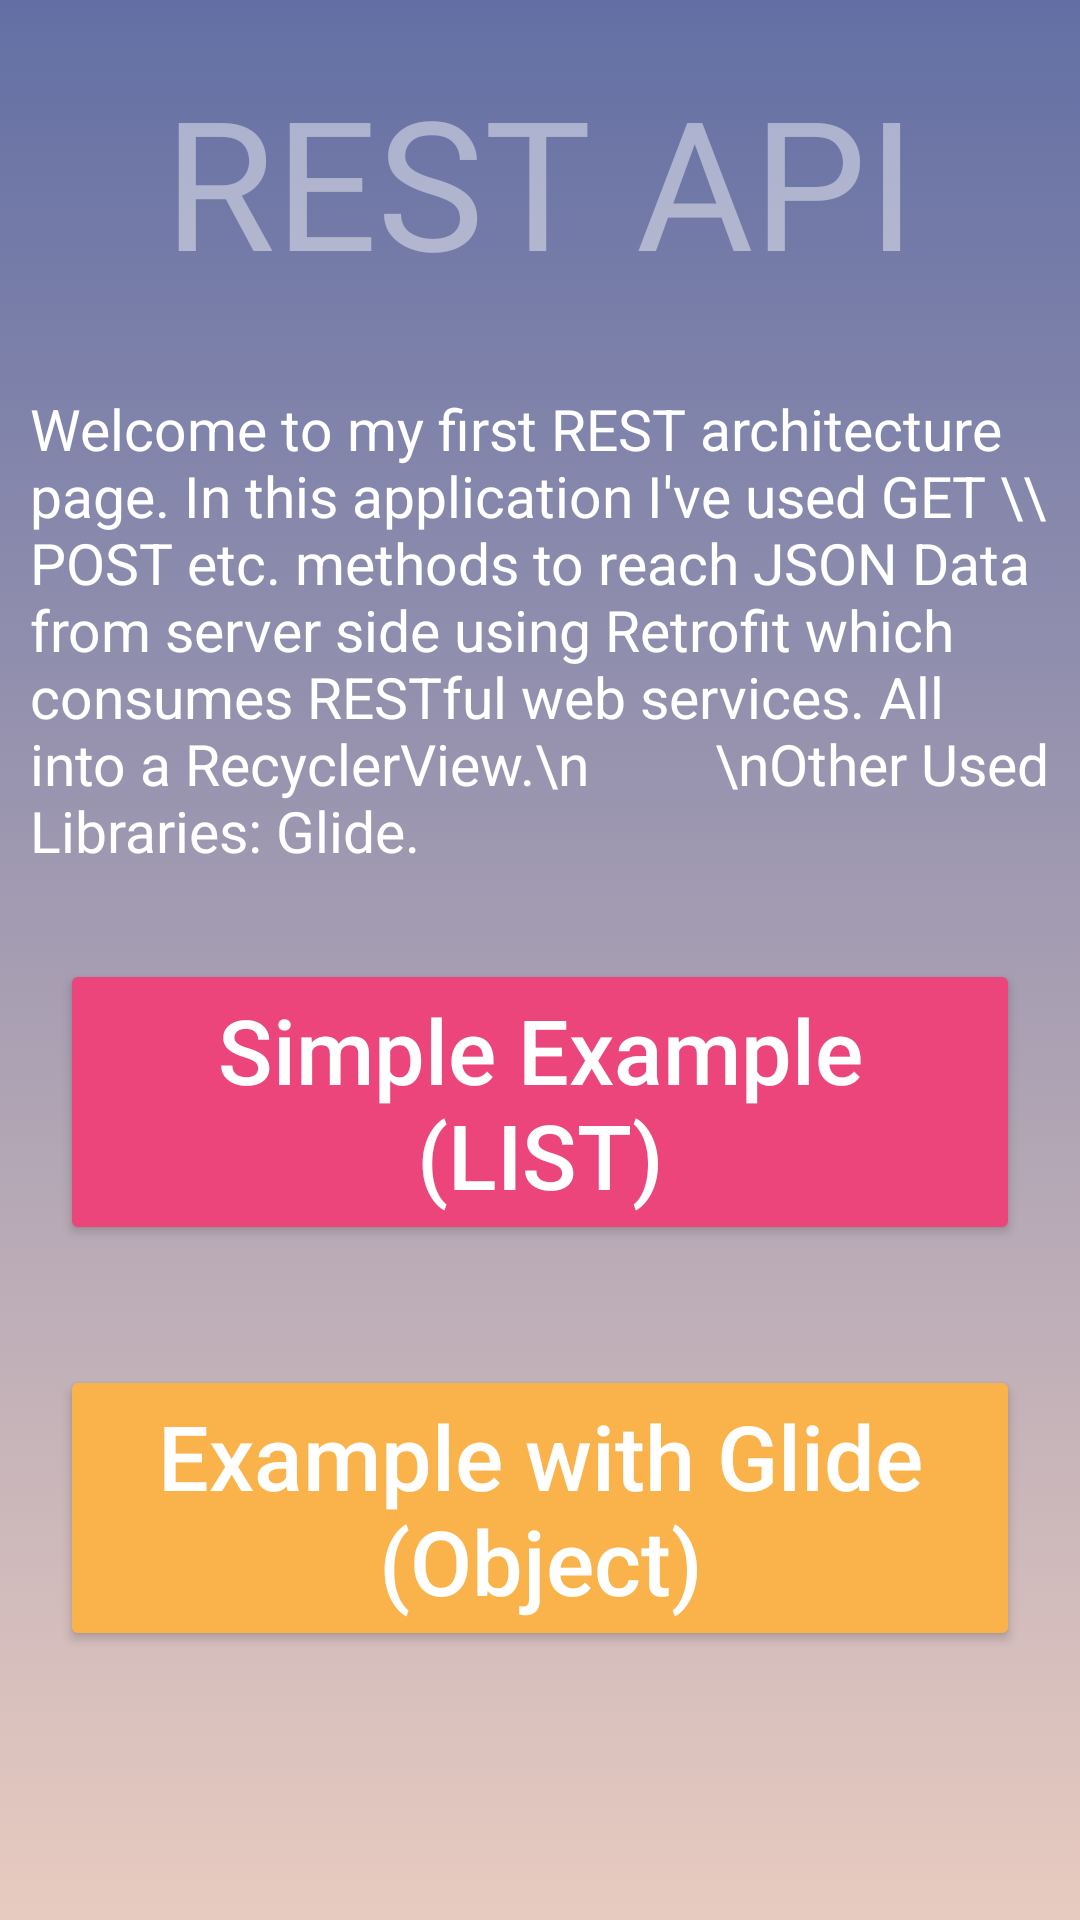

This screen was rendered from an Android layout file. Write that file and the resources it references.
<!-- AndroidManifest.xml: application theme Theme.ApiEx -->
<!-- res/layout/activity_main.xml -->
<?xml version="1.0" encoding="utf-8"?>
<RelativeLayout
    xmlns:android="http://schemas.android.com/apk/res/android"
    xmlns:app="http://schemas.android.com/apk/res-auto"
    xmlns:tools="http://schemas.android.com/tools"
    android:layout_width="match_parent"
    android:layout_height="match_parent"
    android:background="@drawable/my_gradient"
    tools:context=".activities.MainActivity">

    <TextView
        android:id="@+id/title_tv"
        android:layout_width="wrap_content"
        android:layout_height="wrap_content"
        android:text="Rest Api"
        android:textSize="60dp"
        android:textAllCaps="true"
        android:fontFamily="@font/th"
        android:textColor="@color/white"
        android:alpha="0.45"
        android:layout_margin="20dp"
        android:layout_centerHorizontal="true"
        />
    <LinearLayout
        android:layout_width="match_parent"
        android:layout_height="wrap_content"
        android:orientation="vertical"
        android:layout_below="@id/title_tv"
        android:layout_centerInParent="true"
        >
    <TextView
        android:id="@+id/getID"
        android:layout_width="wrap_content"
        android:layout_height="wrap_content"
        android:layout_below="@id/title_tv"
        android:layout_margin="10dp"

        android:text="Welcome to my first REST architecture page. In this application I've used GET \\ POST etc. methods to reach JSON Data from server side using Retrofit which consumes RESTful web services. All into a RecyclerView.\n
        \nOther Used Libraries: Glide."
        android:textColor="@color/white"
        android:textSize="19dp"
        android:layout_gravity="center_horizontal"
        ></TextView>
    <LinearLayout
        android:layout_width="match_parent"
        android:layout_height="wrap_content"
        android:layout_below="@id/getID"
        android:layout_gravity="center_horizontal"
        android:orientation="vertical"
        >

    <Button
        android:id="@+id/simpleGET_btn"
        android:layout_width="match_parent"
        android:layout_height="wrap_content"
        android:layout_margin="20dp"
        android:backgroundTint="@color/pink"
        android:text="Simple Example (LIST)"
        android:textSize="30dp"
        android:textColor="@color/white"
        android:textAllCaps="false"

        />
        <Button
        android:id="@+id/GET_with_Glide_btn"
        android:layout_width="match_parent"
        android:layout_height="wrap_content"
        android:layout_margin="20dp"
        android:backgroundTint="@color/orange"
        android:layout_centerHorizontal="true"
        android:text="Example with Glide (Object)"
        android:textSize="30dp"
        android:textAllCaps="false"
        android:textColor="@color/white"
        />
    </LinearLayout>



    </LinearLayout>
</RelativeLayout>
<!-- resources referenced by this layout -->
<resources>
  <color name="orange">#FAB34B</color>
  <color name="pink">#EC457B</color>
  <color name="white">#FFFFFFFF</color>
  <!-- drawable my_gradient (drawable) -->
  <?xml version="1.0" encoding="utf-8"?>
  <selector xmlns:android="http://schemas.android.com/apk/res/android">
      <item>
          <shape android:layout_width="match_parent" android:layout_height="match_parent">
              <gradient android:angle="-90"
                  android:endColor="#E8CBC0"
                  android:startColor="#636FA4"
                  android:type="linear" />
          </shape>
      </item>
  </selector>
  <style name="Theme.ApiEx" parent="Theme.MaterialComponents.DayNight.DarkActionBar">
          
          <item name="colorPrimary">@color/purple_500</item>
          <item name="colorPrimaryVariant">@color/purple_700</item>
          <item name="colorOnPrimary">@color/white</item>
          
          <item name="colorSecondary">@color/teal_200</item>
          <item name="colorSecondaryVariant">@color/teal_700</item>
          <item name="colorOnSecondary">@color/black</item>
          
          <item name="android:statusBarColor" tools:targetApi="l">?attr/colorPrimaryVariant</item>
          
      </style>
  <color name="purple_500">#FF6200EE</color>
  <color name="purple_700">#FF3700B3</color>
  <color name="teal_200">#FF03DAC5</color>
  <color name="teal_700">#FF018786</color>
  <color name="black">#FF000000</color>
</resources>
